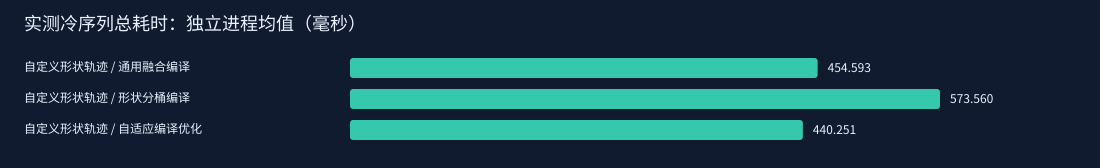

The file beside this chart, header and first rows:
workload, variant, seed, fork, trace_requests, cold_total_ms, cold_compute_ms, steady_total_ms, steady_compute_median_us, steady_compute_p95_us, steady_wall_median_us, steady_wall_p95_us, compile_ms, validation_ms, probe_ms, compilations, hits, misses, evictions, promotions, rejections, compile_failures, fallbacks, correct
custom, GENERIC, 20261027, 0, 184, 473.9, 66.34, 131.5, 303.8, 439.6, 327.1, 478.2, 371.9, 17.63, 0.0, 1, 735, 1, 0, 0, 0, 0, 0, true
custom, BUCKET, 20261027, 0, 184, 566, 68.84, 134, 320.5, 479.1, 347.3, 512.3, 444, 30.06, 0.0, 3, 734, 2, 0, 0, 0, 0, 0, true
custom, ADAPTIVE, 20261027, 0, 184, 441.2, 60.56, 123.7, 302.6, 437.5, 325.1, 479.6, 340.1, 15.99, 0.0, 1, 0, 736, 0, 0, 0, 0, 0, true
custom, ADAPTIVE, 20262027, 1, 184, 428.3, 58.72, 128.9, 301.7, 438.1, 324.5, 471, 327.4, 15.82, 0.0, 1, 0, 736, 0, 0, 0, 0, 0, true
custom, GENERIC, 20262027, 1, 184, 443.2, 59.71, 130.7, 304.2, 449.9, 326.6, 478.5, 338.2, 21.65, 0.0, 1, 735, 1, 0, 0, 0, 0, 0, true
custom, BUCKET, 20262027, 1, 184, 571.5, 65.71, 140, 330.5, 484.4, 356, 525.5, 450.3, 31.19, 0.0, 3, 734, 2, 0, 0, 0, 0, 0, true
custom, BUCKET, 20263027, 2, 184, 600.7, 72.52, 138.7, 320.2, 483, 343, 517.5, 470.7, 31.3, 0.0, 3, 734, 2, 0, 0, 0, 0, 0, true
custom, ADAPTIVE, 20263027, 2, 184, 471.7, 62.43, 128.6, 303.8, 449.9, 333.4, 484.1, 359.2, 18.03, 0.0, 1, 0, 736, 0, 0, 0, 0, 0, true
custom, GENERIC, 20263027, 2, 184, 448.8, 60.06, 124.2, 299.6, 449.1, 320.7, 477.9, 356.7, 16.64, 0.0, 1, 735, 1, 0, 0, 0, 0, 0, true
custom, GENERIC, 20264027, 3, 184, 481.2, 62.58, 123.7, 303.6, 439.1, 322.3, 469.3, 385.6, 16.19, 0.0, 1, 735, 1, 0, 0, 0, 0, 0, true
custom, BUCKET, 20264027, 3, 184, 548.5, 67.45, 142.5, 335.6, 496.3, 358.5, 539, 429.3, 30.19, 0.0, 3, 734, 2, 0, 0, 0, 0, 0, true
custom, ADAPTIVE, 20264027, 3, 184, 431.6, 60.58, 125.3, 302.7, 442.6, 325.1, 478.9, 328.4, 16.36, 0.0, 1, 0, 736, 0, 0, 0, 0, 0, true
custom, ADAPTIVE, 20265027, 4, 184, 428.4, 60.45, 130.5, 301.9, 448.7, 327.4, 478.9, 326.3, 16.49, 0.0, 1, 0, 736, 0, 0, 0, 0, 0, true
custom, GENERIC, 20265027, 4, 184, 425.8, 59.7, 127.6, 303.7, 451.5, 325.2, 482.8, 327.1, 16.26, 0.0, 1, 735, 1, 0, 0, 0, 0, 0, true
custom, BUCKET, 20265027, 4, 184, 581.1, 68.38, 135.1, 324.8, 480.1, 351.6, 513.2, 454.9, 31.96, 0.0, 3, 734, 2, 0, 0, 0, 0, 0, true
